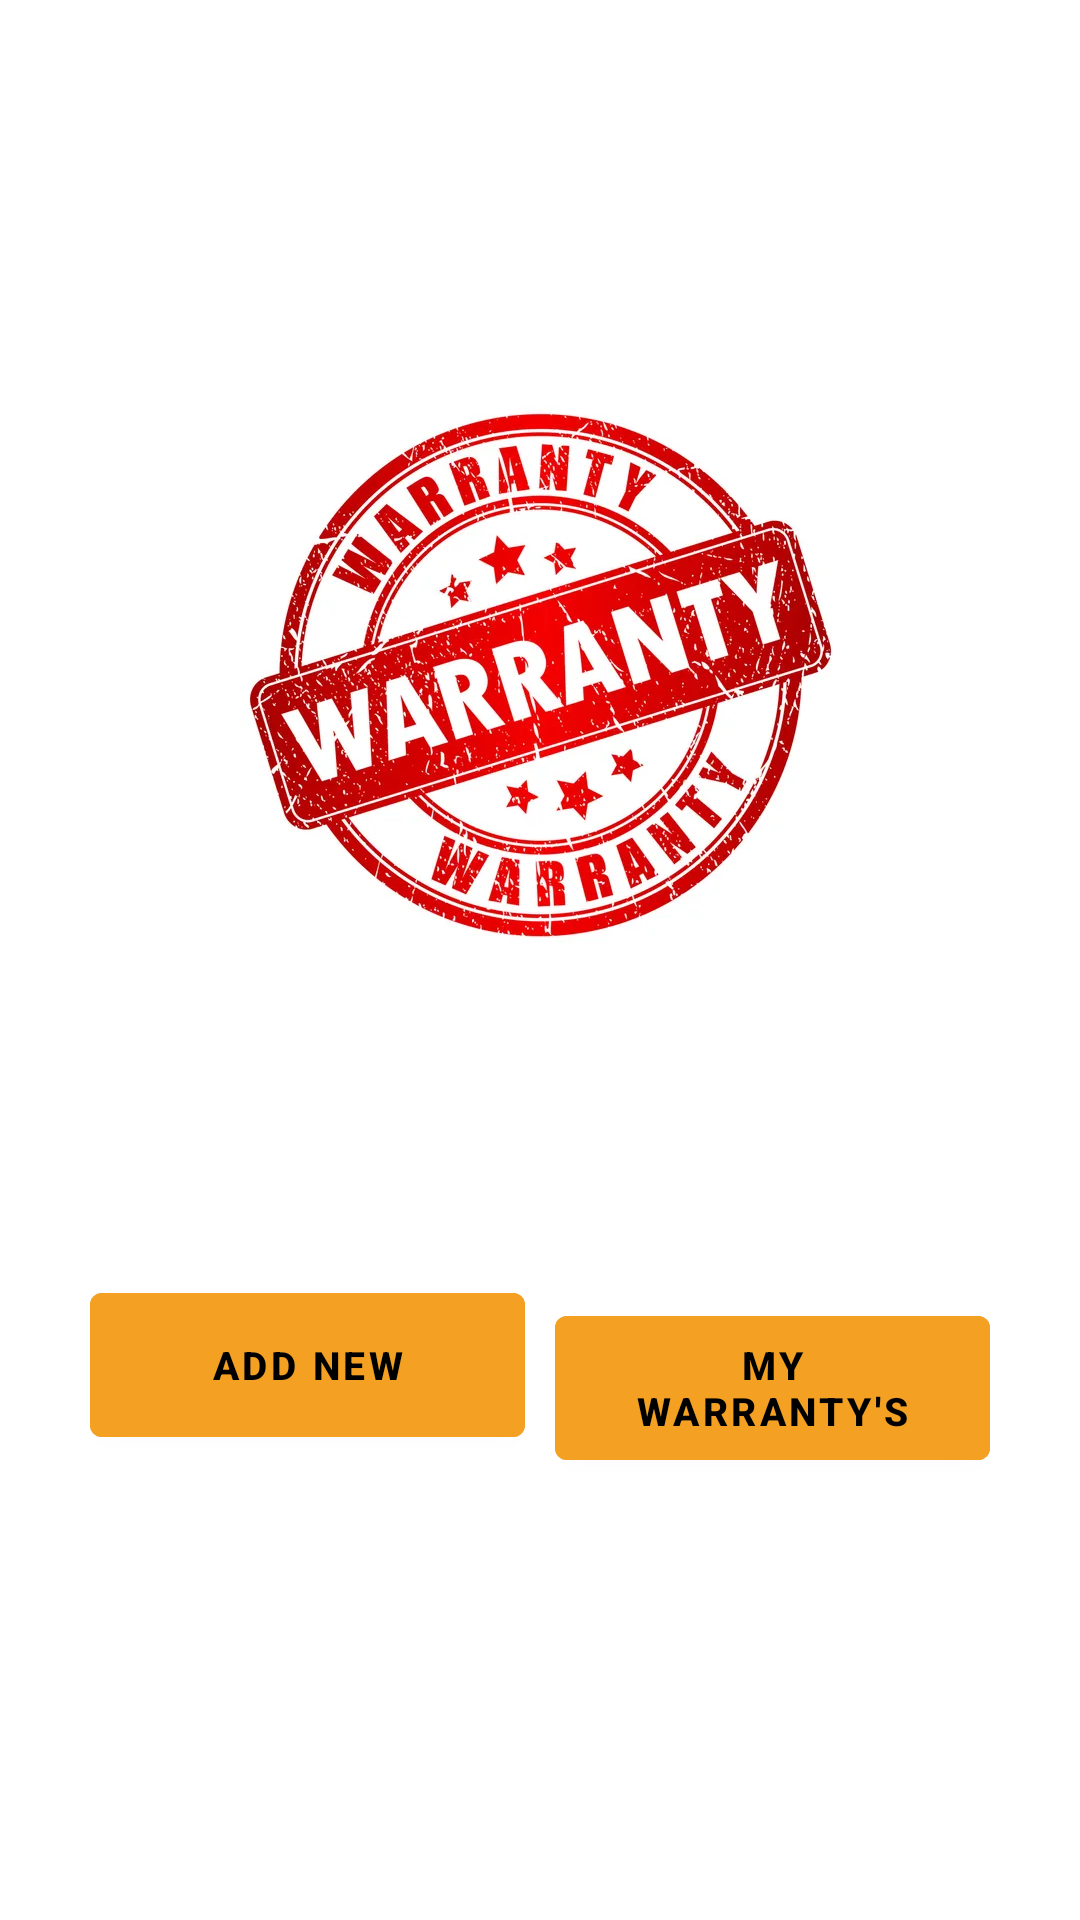

Produce the Android XML layout that renders to this screen, including the resource entries it uses.
<!-- AndroidManifest.xml: application theme Theme.WarrantyTrackerApp -->
<!-- res/layout/fragment_home.xml -->
<?xml version="1.0" encoding="utf-8"?>
<RelativeLayout xmlns:android="http://schemas.android.com/apk/res/android"
    xmlns:tools="http://schemas.android.com/tools"
    android:layout_width="match_parent"
    android:layout_height="match_parent"
    xmlns:app="http://schemas.android.com/apk/res-auto"
    tools:context=".activities.HomePageActivity">

    
    <RelativeLayout
        android:id="@+id/rlHomeScreen"
        android:layout_width="match_parent"
        android:layout_height="match_parent"
        android:padding="25dp"
        android:visibility="visible">

        <ImageView
            android:id="@+id/imvLogo"
            android:layout_width="200dp"
            android:layout_height="200dp"
            android:layout_centerHorizontal="true"
            android:layout_marginTop="100dp"
            android:contentDescription="@string/app_logo"
            android:src="@drawable/app_logo" />


        <LinearLayout
            android:layout_width="match_parent"
            android:layout_height="match_parent"
            android:orientation="horizontal"
            android:layout_below="@+id/imvLogo">
            <Button
                android:id="@+id/btnAddNew"
                android:layout_width="match_parent"
                android:layout_height="60dp"
                android:layout_weight="1"
                android:layout_below="@+id/imvLogo"
                android:layout_alignParentStart="true"
                android:layout_marginStart="5dp"
                android:layout_marginEnd="5dp"
                android:layout_marginTop="100dp"
                android:backgroundTint="@color/btn_color"
                android:text="@string/add_new"
                android:textColor="@color/black"
                android:textSize="13sp"
                android:textStyle="bold" />

            <Button
                android:id="@+id/btnMyWarranty"
                android:layout_width="match_parent"
                android:layout_height="60dp"
                android:layout_weight="1"
                android:layout_below="@+id/imvLogo"
                android:layout_alignParentEnd="true"
                android:layout_marginTop="100dp"
                android:layout_marginEnd="5dp"
                android:layout_marginStart="5dp"
                android:backgroundTint="@color/btn_color"
                android:text="@string/my_warranty_s"
                android:textColor="@color/black"
                android:textSize="13sp"
                android:textStyle="bold" />

        </LinearLayout>

    </RelativeLayout>



</RelativeLayout>
<!-- resources referenced by this layout -->
<resources>
  <color name="black">#FF000000</color>
  <color name="btn_color">#F4A123</color>
  <!-- drawable app_logo: jpg bitmap (drawable, 65398 bytes) -->
  <string name="add_new">Add New</string>
  <string name="app_logo">app_logo</string>
  <string name="my_warranty_s">My Warranty\'s</string>
  <style name="Theme.WarrantyTrackerApp" parent="Theme.MaterialComponents.DayNight.DarkActionBar">
          
          <item name="colorPrimary">@color/purple_500</item>
          <item name="colorPrimaryVariant">@color/purple_700</item>
          <item name="colorOnPrimary">@color/white</item>
          
          <item name="colorSecondary">@color/teal_200</item>
          <item name="colorSecondaryVariant">@color/teal_700</item>
          <item name="colorOnSecondary">@color/black</item>
          
          <item name="android:statusBarColor" tools:targetApi="l">?attr/colorPrimaryVariant</item>
          
      </style>
  <color name="purple_500">#FF6200EE</color>
  <color name="purple_700">#FF3700B3</color>
  <color name="white">#FFFFFFFF</color>
  <color name="teal_200">#FF03DAC5</color>
  <color name="teal_700">#FF018786</color>
</resources>
